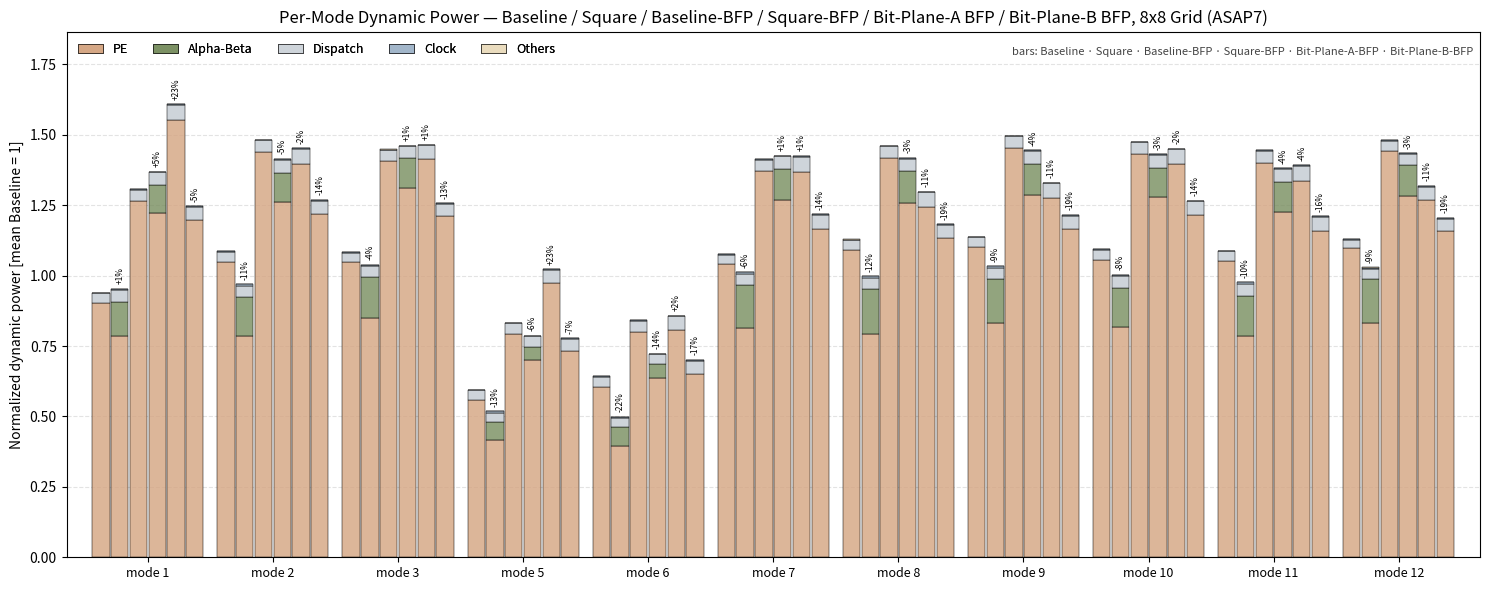

Reproduce this figure in Python. (Note: this script raises an exception after producing the figure.)
# -----------------------------------------------------------------------------
# Author: Simone Machetti
#
# Description:
#   Grouped stacked-bar charts of VCD-annotated dynamic power per operating mode
#   for the five PE-grid variants - baseline (top_NxN), square (top_NxN_sqr),
#   BFP (top_NxN_bfp), square-BFP (top_NxN_sqr_bfp) and bit-plane-A BFP
#   (top_NxN_bpl_a_bfp) - at 8x8 and 16x16, split into
#   PE / Alpha-Beta / Dispatch / Clock (ICG) / Others. Four bars per mode; each
#   non-baseline bar prints its delta vs the same-mode baseline. Every figure is
#   assembled from per-component unit power measured on the complete 2x2 grids, one
#   gate-level run per mode with 100 random operand sets. Bars are NORMALIZED to
#   the baseline averaged over the 11 modes - one reference for the whole figure,
#   so the per-mode spread of the baseline itself stays visible. Values are
#   inlined in DATA below and collected in doc/data/res_syn_mode_pwr.xlsx.
#   Colours follow
#   hist_syn_pwr.py. Writes hist_syn_mode_pwr_8x8.png and _16x16.png.
# -----------------------------------------------------------------------------

from pathlib import Path
import matplotlib
matplotlib.use("Agg")
import matplotlib.pyplot as plt
from matplotlib.patches import Patch

MODES = [1, 2, 3, 5, 6, 7, 8, 9, 10, 11, 12]
VARIANTS = ["Baseline", "Square", "Baseline-BFP", "Square-BFP", "Bit-Plane-A-BFP",
            "Bit-Plane-B-BFP"]
SECTIONS = ["PE", "Alpha-Beta", "Dispatch", "Clock", "Others"]
COLORS = {
    "PE":         "#d4a480cc",
    "Dispatch":   "#ced4da",
    "Alpha-Beta": "#778d5ecc",
    "Clock":      "#9fb3c8cc",
    "Others":     "#eadbbccc",
}

DATA = {"Baseline": {"8": {"1": {"PE": 41.1552,"Alpha-Beta": 0.0,"Dispatch": 1.606,"Clock": 0.09472,"Others": 0.00262},"2": {"PE": 47.8752,"Alpha-Beta": 0.0,"Dispatch": 1.6,"Clock": 0.09472,"Others": 0.00412},"3": {"PE": 47.8272,"Alpha-Beta": 0.0,"Dispatch": 1.4268,"Clock": 0.09472,"Others": 0.00166},"5": {"PE": 25.5232,"Alpha-Beta": 0.0,"Dispatch": 1.5228,"Clock": 0.09472,"Others": 0.00141},"6": {"PE": 27.6352,"Alpha-Beta": 0.0,"Dispatch": 1.5692,"Clock": 0.09472,"Others": 0.00165},"7": {"PE": 47.4112,"Alpha-Beta": 0.0,"Dispatch": 1.596,"Clock": 0.09472,"Others": 0.00412},"8": {"PE": 49.7472,"Alpha-Beta": 0.0,"Dispatch": 1.6008,"Clock": 0.09472,"Others": 0.00692},"9": {"PE": 50.2112,"Alpha-Beta": 0.0,"Dispatch": 1.6012,"Clock": 0.09472,"Others": 0.00191},"10": {"PE": 48.1312,"Alpha-Beta": 0.0,"Dispatch": 1.608,"Clock": 0.09472,"Others": 0.00612},"11": {"PE": 47.9072,"Alpha-Beta": 0.0,"Dispatch": 1.6028,"Clock": 0.09472,"Others": 0.00184},"12": {"PE": 50.0512,"Alpha-Beta": 0.0,"Dispatch": 1.3876,"Clock": 0.09472,"Others": 0.00183}},"16": {"1": {"PE": 164.6208,"Alpha-Beta": 0.0,"Dispatch": 3.212,"Clock": 0.18944,"Others": 0.00262},"2": {"PE": 191.5008,"Alpha-Beta": 0.0,"Dispatch": 3.2,"Clock": 0.18944,"Others": 0.00412},"3": {"PE": 191.3088,"Alpha-Beta": 0.0,"Dispatch": 2.8536,"Clock": 0.18944,"Others": 0.00166},"5": {"PE": 102.0928,"Alpha-Beta": 0.0,"Dispatch": 3.0456,"Clock": 0.18944,"Others": 0.00141},"6": {"PE": 110.5408,"Alpha-Beta": 0.0,"Dispatch": 3.1384,"Clock": 0.18944,"Others": 0.00165},"7": {"PE": 189.6448,"Alpha-Beta": 0.0,"Dispatch": 3.192,"Clock": 0.18944,"Others": 0.00412},"8": {"PE": 198.9888,"Alpha-Beta": 0.0,"Dispatch": 3.2016,"Clock": 0.18944,"Others": 0.00692},"9": {"PE": 200.8448,"Alpha-Beta": 0.0,"Dispatch": 3.2024,"Clock": 0.18944,"Others": 0.00191},"10": {"PE": 192.5248,"Alpha-Beta": 0.0,"Dispatch": 3.216,"Clock": 0.18944,"Others": 0.00612},"11": {"PE": 191.6288,"Alpha-Beta": 0.0,"Dispatch": 3.2056,"Clock": 0.18944,"Others": 0.00184},"12": {"PE": 200.2048,"Alpha-Beta": 0.0,"Dispatch": 2.7752,"Clock": 0.18944,"Others": 0.00183}}},"Square": {"8": {"1": {"PE": 35.8208,"Alpha-Beta": 5.52,"Dispatch": 1.896,"Clock": 0.2384,"Others": 0.00091},"2": {"PE": 35.8528,"Alpha-Beta": 6.216,"Dispatch": 1.88,"Clock": 0.2384,"Others": 0.0056},"3": {"PE": 38.7328,"Alpha-Beta": 6.696,"Dispatch": 1.684,"Clock": 0.2384,"Others": 0.0046},"5": {"PE": 19.0528,"Alpha-Beta": 2.904,"Dispatch": 1.468,"Clock": 0.2384,"Others": 0.0066},"6": {"PE": 17.9648,"Alpha-Beta": 3.068,"Dispatch": 1.4504,"Clock": 0.2384,"Others": 0.008},"7": {"PE": 37.1488,"Alpha-Beta": 6.908,"Dispatch": 1.88,"Clock": 0.2384,"Others": 0.0025},"8": {"PE": 36.1888,"Alpha-Beta": 7.204,"Dispatch": 1.88,"Clock": 0.2384,"Others": 0.0076},"9": {"PE": 37.8688,"Alpha-Beta": 7.116,"Dispatch": 1.88,"Clock": 0.2384,"Others": 0.0046},"10": {"PE": 37.2128,"Alpha-Beta": 6.416,"Dispatch": 1.876,"Clock": 0.2384,"Others": 0.00235},"11": {"PE": 35.7888,"Alpha-Beta": 6.588,"Dispatch": 1.888,"Clock": 0.2384,"Others": 0.0046},"12": {"PE": 37.9008,"Alpha-Beta": 7.116,"Dispatch": 1.6584,"Clock": 0.2384,"Others": 0.008}},"16": {"1": {"PE": 143.2832,"Alpha-Beta": 11.04,"Dispatch": 3.792,"Clock": 0.4768,"Others": 0.00091},"2": {"PE": 143.4112,"Alpha-Beta": 12.432,"Dispatch": 3.76,"Clock": 0.4768,"Others": 0.0056},"3": {"PE": 154.9312,"Alpha-Beta": 13.392,"Dispatch": 3.368,"Clock": 0.4768,"Others": 0.0046},"5": {"PE": 76.2112,"Alpha-Beta": 5.808,"Dispatch": 2.936,"Clock": 0.4768,"Others": 0.0066},"6": {"PE": 71.8592,"Alpha-Beta": 6.136,"Dispatch": 2.9008,"Clock": 0.4768,"Others": 0.008},"7": {"PE": 148.5952,"Alpha-Beta": 13.816,"Dispatch": 3.76,"Clock": 0.4768,"Others": 0.0025},"8": {"PE": 144.7552,"Alpha-Beta": 14.408,"Dispatch": 3.76,"Clock": 0.4768,"Others": 0.0076},"9": {"PE": 151.4752,"Alpha-Beta": 14.232,"Dispatch": 3.76,"Clock": 0.4768,"Others": 0.0046},"10": {"PE": 148.8512,"Alpha-Beta": 12.832,"Dispatch": 3.752,"Clock": 0.4768,"Others": 0.00235},"11": {"PE": 143.1552,"Alpha-Beta": 13.176,"Dispatch": 3.776,"Clock": 0.4768,"Others": 0.0046},"12": {"PE": 151.6032,"Alpha-Beta": 14.232,"Dispatch": 3.3168,"Clock": 0.4768,"Others": 0.008}}},"Baseline-BFP": {"8": {"1": {"PE": 57.6224,"Alpha-Beta": 0.0,"Dispatch": 1.8644,"Clock": 0.10784,"Others": 0.00084},"2": {"PE": 65.6544,"Alpha-Beta": 0.0,"Dispatch": 1.8628,"Clock": 0.10784,"Others": 0.00394},"3": {"PE": 64.2304,"Alpha-Beta": 0.0,"Dispatch": 1.6808,"Clock": 0.10784,"Others": 0.0017},"5": {"PE": 36.1344,"Alpha-Beta": 0.0,"Dispatch": 1.7372,"Clock": 0.10784,"Others": 0.0015},"6": {"PE": 36.4704,"Alpha-Beta": 0.0,"Dispatch": 1.786,"Clock": 0.10784,"Others": 0.00169},"7": {"PE": 62.4704,"Alpha-Beta": 0.0,"Dispatch": 1.8516,"Clock": 0.10784,"Others": 0.00574},"8": {"PE": 64.6944,"Alpha-Beta": 0.0,"Dispatch": 1.8592,"Clock": 0.10784,"Others": 0.00484},"9": {"PE": 66.3104,"Alpha-Beta": 0.0,"Dispatch": 1.8592,"Clock": 0.10784,"Others": 0.00202},"10": {"PE": 65.3184,"Alpha-Beta": 0.0,"Dispatch": 1.8628,"Clock": 0.10784,"Others": 0.00494},"11": {"PE": 63.9104,"Alpha-Beta": 0.0,"Dispatch": 1.8576,"Clock": 0.10784,"Others": 0.00424},"12": {"PE": 65.8304,"Alpha-Beta": 0.0,"Dispatch": 1.6388,"Clock": 0.10784,"Others": 0.00894}},"16": {"1": {"PE": 230.4896,"Alpha-Beta": 0.0,"Dispatch": 3.7288,"Clock": 0.21568,"Others": 0.00084},"2": {"PE": 262.6176,"Alpha-Beta": 0.0,"Dispatch": 3.7256,"Clock": 0.21568,"Others": 0.00394},"3": {"PE": 256.9216,"Alpha-Beta": 0.0,"Dispatch": 3.3616,"Clock": 0.21568,"Others": 0.0017},"5": {"PE": 144.5376,"Alpha-Beta": 0.0,"Dispatch": 3.4744,"Clock": 0.21568,"Others": 0.0015},"6": {"PE": 145.8816,"Alpha-Beta": 0.0,"Dispatch": 3.572,"Clock": 0.21568,"Others": 0.00169},"7": {"PE": 249.8816,"Alpha-Beta": 0.0,"Dispatch": 3.7032,"Clock": 0.21568,"Others": 0.00574},"8": {"PE": 258.7776,"Alpha-Beta": 0.0,"Dispatch": 3.7184,"Clock": 0.21568,"Others": 0.00484},"9": {"PE": 265.2416,"Alpha-Beta": 0.0,"Dispatch": 3.7184,"Clock": 0.21568,"Others": 0.00202},"10": {"PE": 261.2736,"Alpha-Beta": 0.0,"Dispatch": 3.7256,"Clock": 0.21568,"Others": 0.00494},"11": {"PE": 255.6416,"Alpha-Beta": 0.0,"Dispatch": 3.7152,"Clock": 0.21568,"Others": 0.00424},"12": {"PE": 263.3216,"Alpha-Beta": 0.0,"Dispatch": 3.2776,"Clock": 0.21568,"Others": 0.00894}}},"Square-BFP": {"8": {"1": {"PE": 55.7088,"Alpha-Beta": 4.552,"Dispatch": 2.0888,"Clock": 0.10784,"Others": 0.00104},"2": {"PE": 57.4688,"Alpha-Beta": 4.824,"Dispatch": 2.088,"Clock": 0.10784,"Others": 0.00324},"3": {"PE": 59.7408,"Alpha-Beta": 4.912,"Dispatch": 1.8792,"Clock": 0.10784,"Others": 0.00196},"5": {"PE": 31.9968,"Alpha-Beta": 2.104,"Dispatch": 1.64608,"Clock": 0.10784,"Others": 0.00572},"6": {"PE": 29.0528,"Alpha-Beta": 2.176,"Dispatch": 1.62744,"Clock": 0.10784,"Others": 0.00638},"7": {"PE": 57.9008,"Alpha-Beta": 4.948,"Dispatch": 2.0812,"Clock": 0.10784,"Others": 0.00694},"8": {"PE": 57.4368,"Alpha-Beta": 5.048,"Dispatch": 2.0736,"Clock": 0.10784,"Others": 0.00284},"9": {"PE": 58.6368,"Alpha-Beta": 5.048,"Dispatch": 2.0696,"Clock": 0.10784,"Others": 0.00221},"10": {"PE": 58.2688,"Alpha-Beta": 4.82,"Dispatch": 2.0748,"Clock": 0.10784,"Others": 0.00205},"11": {"PE": 55.9648,"Alpha-Beta": 4.828,"Dispatch": 2.0944,"Clock": 0.10784,"Others": 0.00464},"12": {"PE": 58.4448,"Alpha-Beta": 5.044,"Dispatch": 1.84684,"Clock": 0.10784,"Others": 0.00208}},"16": {"1": {"PE": 222.8352,"Alpha-Beta": 9.104,"Dispatch": 4.1776,"Clock": 0.21568,"Others": 0.00104},"2": {"PE": 229.8752,"Alpha-Beta": 9.648,"Dispatch": 4.176,"Clock": 0.21568,"Others": 0.00324},"3": {"PE": 238.9632,"Alpha-Beta": 9.824,"Dispatch": 3.7584,"Clock": 0.21568,"Others": 0.00196},"5": {"PE": 127.9872,"Alpha-Beta": 4.208,"Dispatch": 3.29216,"Clock": 0.21568,"Others": 0.00572},"6": {"PE": 116.2112,"Alpha-Beta": 4.352,"Dispatch": 3.25488,"Clock": 0.21568,"Others": 0.00638},"7": {"PE": 231.6032,"Alpha-Beta": 9.896,"Dispatch": 4.1624,"Clock": 0.21568,"Others": 0.00694},"8": {"PE": 229.7472,"Alpha-Beta": 10.096,"Dispatch": 4.1472,"Clock": 0.21568,"Others": 0.00284},"9": {"PE": 234.5472,"Alpha-Beta": 10.096,"Dispatch": 4.1392,"Clock": 0.21568,"Others": 0.00221},"10": {"PE": 233.0752,"Alpha-Beta": 9.64,"Dispatch": 4.1496,"Clock": 0.21568,"Others": 0.00205},"11": {"PE": 223.8592,"Alpha-Beta": 9.656,"Dispatch": 4.1888,"Clock": 0.21568,"Others": 0.00464},"12": {"PE": 233.7792,"Alpha-Beta": 10.088,"Dispatch": 3.69368,"Clock": 0.21568,"Others": 0.00208}}},"Bit-Plane-A-BFP": {"8":{"1":{"PE":70.8032,"Alpha-Beta":0.0,"Dispatch":2.4644,"Clock":0.10784,"Others":0.0008},"2":{"PE":63.7152,"Alpha-Beta":0.0,"Dispatch":2.4264,"Clock":0.10784,"Others":0.00155},"3":{"PE":64.4512,"Alpha-Beta":0.0,"Dispatch":2.2392,"Clock":0.10784,"Others":0.00174},"5":{"PE":44.4032,"Alpha-Beta":0.0,"Dispatch":2.1412,"Clock":0.10784,"Others":0.00152},"6":{"PE":36.8032,"Alpha-Beta":0.0,"Dispatch":2.1868,"Clock":0.10784,"Others":0.0017},"7":{"PE":62.4352,"Alpha-Beta":0.0,"Dispatch":2.4196,"Clock":0.10784,"Others":0.00202},"8":{"PE":56.6912,"Alpha-Beta":0.0,"Dispatch":2.4028,"Clock":0.10784,"Others":0.00215},"9":{"PE":58.1472,"Alpha-Beta":0.0,"Dispatch":2.4028,"Clock":0.10784,"Others":0.00207},"10":{"PE":63.6032,"Alpha-Beta":0.0,"Dispatch":2.434,"Clock":0.10784,"Others":0.00172},"11":{"PE":60.9152,"Alpha-Beta":0.0,"Dispatch":2.4216,"Clock":0.10784,"Others":0.00193},"12":{"PE":57.8272,"Alpha-Beta":0.0,"Dispatch":2.1804,"Clock":0.10784,"Others":0.00198}},"16":{"1":{"PE":283.2128,"Alpha-Beta":0.0,"Dispatch":4.9288,"Clock":0.21568,"Others":0.0008},"2":{"PE":254.8608,"Alpha-Beta":0.0,"Dispatch":4.8528,"Clock":0.21568,"Others":0.00155},"3":{"PE":257.8048,"Alpha-Beta":0.0,"Dispatch":4.4784,"Clock":0.21568,"Others":0.00174},"5":{"PE":177.6128,"Alpha-Beta":0.0,"Dispatch":4.2824,"Clock":0.21568,"Others":0.00152},"6":{"PE":147.2128,"Alpha-Beta":0.0,"Dispatch":4.3736,"Clock":0.21568,"Others":0.0017},"7":{"PE":249.7408,"Alpha-Beta":0.0,"Dispatch":4.8392,"Clock":0.21568,"Others":0.00202},"8":{"PE":226.7648,"Alpha-Beta":0.0,"Dispatch":4.8056,"Clock":0.21568,"Others":0.00215},"9":{"PE":232.5888,"Alpha-Beta":0.0,"Dispatch":4.8056,"Clock":0.21568,"Others":0.00207},"10":{"PE":254.4128,"Alpha-Beta":0.0,"Dispatch":4.868,"Clock":0.21568,"Others":0.00172},"11":{"PE":243.6608,"Alpha-Beta":0.0,"Dispatch":4.8432,"Clock":0.21568,"Others":0.00193},"12":{"PE":231.3088,"Alpha-Beta":0.0,"Dispatch":4.3608,"Clock":0.21568,"Others":0.00198}}},"Bit-Plane-B-BFP": {"8":{"1":{"PE":54.5312,"Alpha-Beta":0.0,"Dispatch":2.2212,"Clock":0.10784,"Others":0.00071},"2":{"PE":55.5072,"Alpha-Beta":0.0,"Dispatch":2.2316,"Clock":0.10784,"Others":0.00146},"3":{"PE":55.2192,"Alpha-Beta":0.0,"Dispatch":2.0128,"Clock":0.10784,"Others":0.00161},"5":{"PE":33.3312,"Alpha-Beta":0.0,"Dispatch":2.0496,"Clock":0.10784,"Others":0.00144},"6":{"PE":29.7312,"Alpha-Beta":0.0,"Dispatch":2.0976,"Clock":0.10784,"Others":0.00164},"7":{"PE":53.2192,"Alpha-Beta":0.0,"Dispatch":2.1900,"Clock":0.10784,"Others":0.00189},"8":{"PE":51.6352,"Alpha-Beta":0.0,"Dispatch":2.1880,"Clock":0.10784,"Others":0.00203},"9":{"PE":53.1392,"Alpha-Beta":0.0,"Dispatch":2.1880,"Clock":0.10784,"Others":0.00194},"10":{"PE":55.4112,"Alpha-Beta":0.0,"Dispatch":2.2316,"Clock":0.10784,"Others":0.00164},"11":{"PE":52.8992,"Alpha-Beta":0.0,"Dispatch":2.2156,"Clock":0.10784,"Others":0.00184},"12":{"PE":52.8352,"Alpha-Beta":0.0,"Dispatch":2.0076,"Clock":0.10784,"Others":0.00186}},"16":{"1":{"PE":218.1248,"Alpha-Beta":0.0,"Dispatch":4.4424,"Clock":0.21568,"Others":0.00071},"2":{"PE":222.0288,"Alpha-Beta":0.0,"Dispatch":4.4632,"Clock":0.21568,"Others":0.00146},"3":{"PE":220.8768,"Alpha-Beta":0.0,"Dispatch":4.0256,"Clock":0.21568,"Others":0.00161},"5":{"PE":133.3248,"Alpha-Beta":0.0,"Dispatch":4.0992,"Clock":0.21568,"Others":0.00144},"6":{"PE":118.9248,"Alpha-Beta":0.0,"Dispatch":4.1952,"Clock":0.21568,"Others":0.00164},"7":{"PE":212.8768,"Alpha-Beta":0.0,"Dispatch":4.3800,"Clock":0.21568,"Others":0.00189},"8":{"PE":206.5408,"Alpha-Beta":0.0,"Dispatch":4.3760,"Clock":0.21568,"Others":0.00203},"9":{"PE":212.5568,"Alpha-Beta":0.0,"Dispatch":4.3760,"Clock":0.21568,"Others":0.00194},"10":{"PE":221.6448,"Alpha-Beta":0.0,"Dispatch":4.4632,"Clock":0.21568,"Others":0.00164},"11":{"PE":211.5968,"Alpha-Beta":0.0,"Dispatch":4.4312,"Clock":0.21568,"Others":0.00184},"12":{"PE":211.3408,"Alpha-Beta":0.0,"Dispatch":4.0152,"Clock":0.21568,"Others":0.00186}}}}

def draw(n):
    fig, ax = plt.subplots(figsize=(15.0, 6.0))
    nb = len(VARIANTS)
    slot = 0.90 / nb
    offs = [(k - (nb - 1) / 2) * slot for k in range(nb)]

    ref = sum(sum(DATA["Baseline"][str(n)][str(m)].values()) for m in MODES) / len(MODES)

    totals = {v: [] for v in VARIANTS}
    for i, m in enumerate(MODES):
        for v, off in zip(VARIANTS, offs):
            bottom = 0.0
            for sec in SECTIONS:
                val = DATA[v][str(n)][str(m)][sec] / ref
                if val > 0:
                    ax.bar(i + off, val, slot * 0.92, bottom=bottom, color=COLORS[sec],
                           edgecolor="black", linewidth=0.35, zorder=3)
                bottom += val
            totals[v].append(bottom)

    mx = max(t for v in VARIANTS for t in totals[v])
    pad = 0.010 * mx
    CORRESP = {"Square": "Baseline", "Square-BFP": "Baseline-BFP",
               "Bit-Plane-A-BFP": "Baseline-BFP", "Bit-Plane-B-BFP": "Baseline-BFP"}
    for i, m in enumerate(MODES):
        for v, off in zip(VARIANTS, offs):
            if v not in CORRESP:
                continue
            t_ = totals[v][i]
            base_t = totals[CORRESP[v]][i]
            ax.text(i + off, t_ + pad, f"{t_ / base_t - 1.0:+.0%}", ha="center", va="bottom",
                    fontsize=6.0, rotation=90)

    ax.set_xticks(range(len(MODES)))
    ax.set_xticklabels([f"mode {m}" for m in MODES], fontsize=9)
    ax.set_xlim(-0.65, len(MODES) - 0.35)
    ax.set_ylabel("Normalized dynamic power [mean Baseline = 1]")
    ax.set_title(f"Per-Mode Dynamic Power — Baseline / Square / Baseline-BFP / Square-BFP / "
                 f"Bit-Plane-A BFP / Bit-Plane-B BFP, {n}x{n} Grid (ASAP7)")
    ax.set_ylim(0, mx * 1.16)
    ax.grid(axis="y", linestyle="--", alpha=0.35, zorder=0)

    legend = [Patch(facecolor=COLORS[s], edgecolor="black", linewidth=0.4, label=s) for s in SECTIONS]
    leg1 = ax.legend(handles=legend, loc="upper left", frameon=False, ncol=5, fontsize=9)
    ax.add_artist(leg1)
    ax.text(0.995, 0.97, "bars: " + " · ".join(VARIANTS), transform=ax.transAxes,
            ha="right", va="top", fontsize=8, color="#444")

    fig.tight_layout()
    out = Path(__file__).with_name(f"hist_syn_mode_pwr_{n}x{n}.png")
    fig.savefig(out, dpi=200, bbox_inches="tight")
    print(f"saved {out}")
    for m in MODES:
        i = MODES.index(m)
        vals = "  ".join(f"{v[:4]}={totals[v][i]:6.3f}" for v in VARIANTS)
        print(f"  mode {m:2}  {vals}")

for n in (8, 16):
    draw(n)
